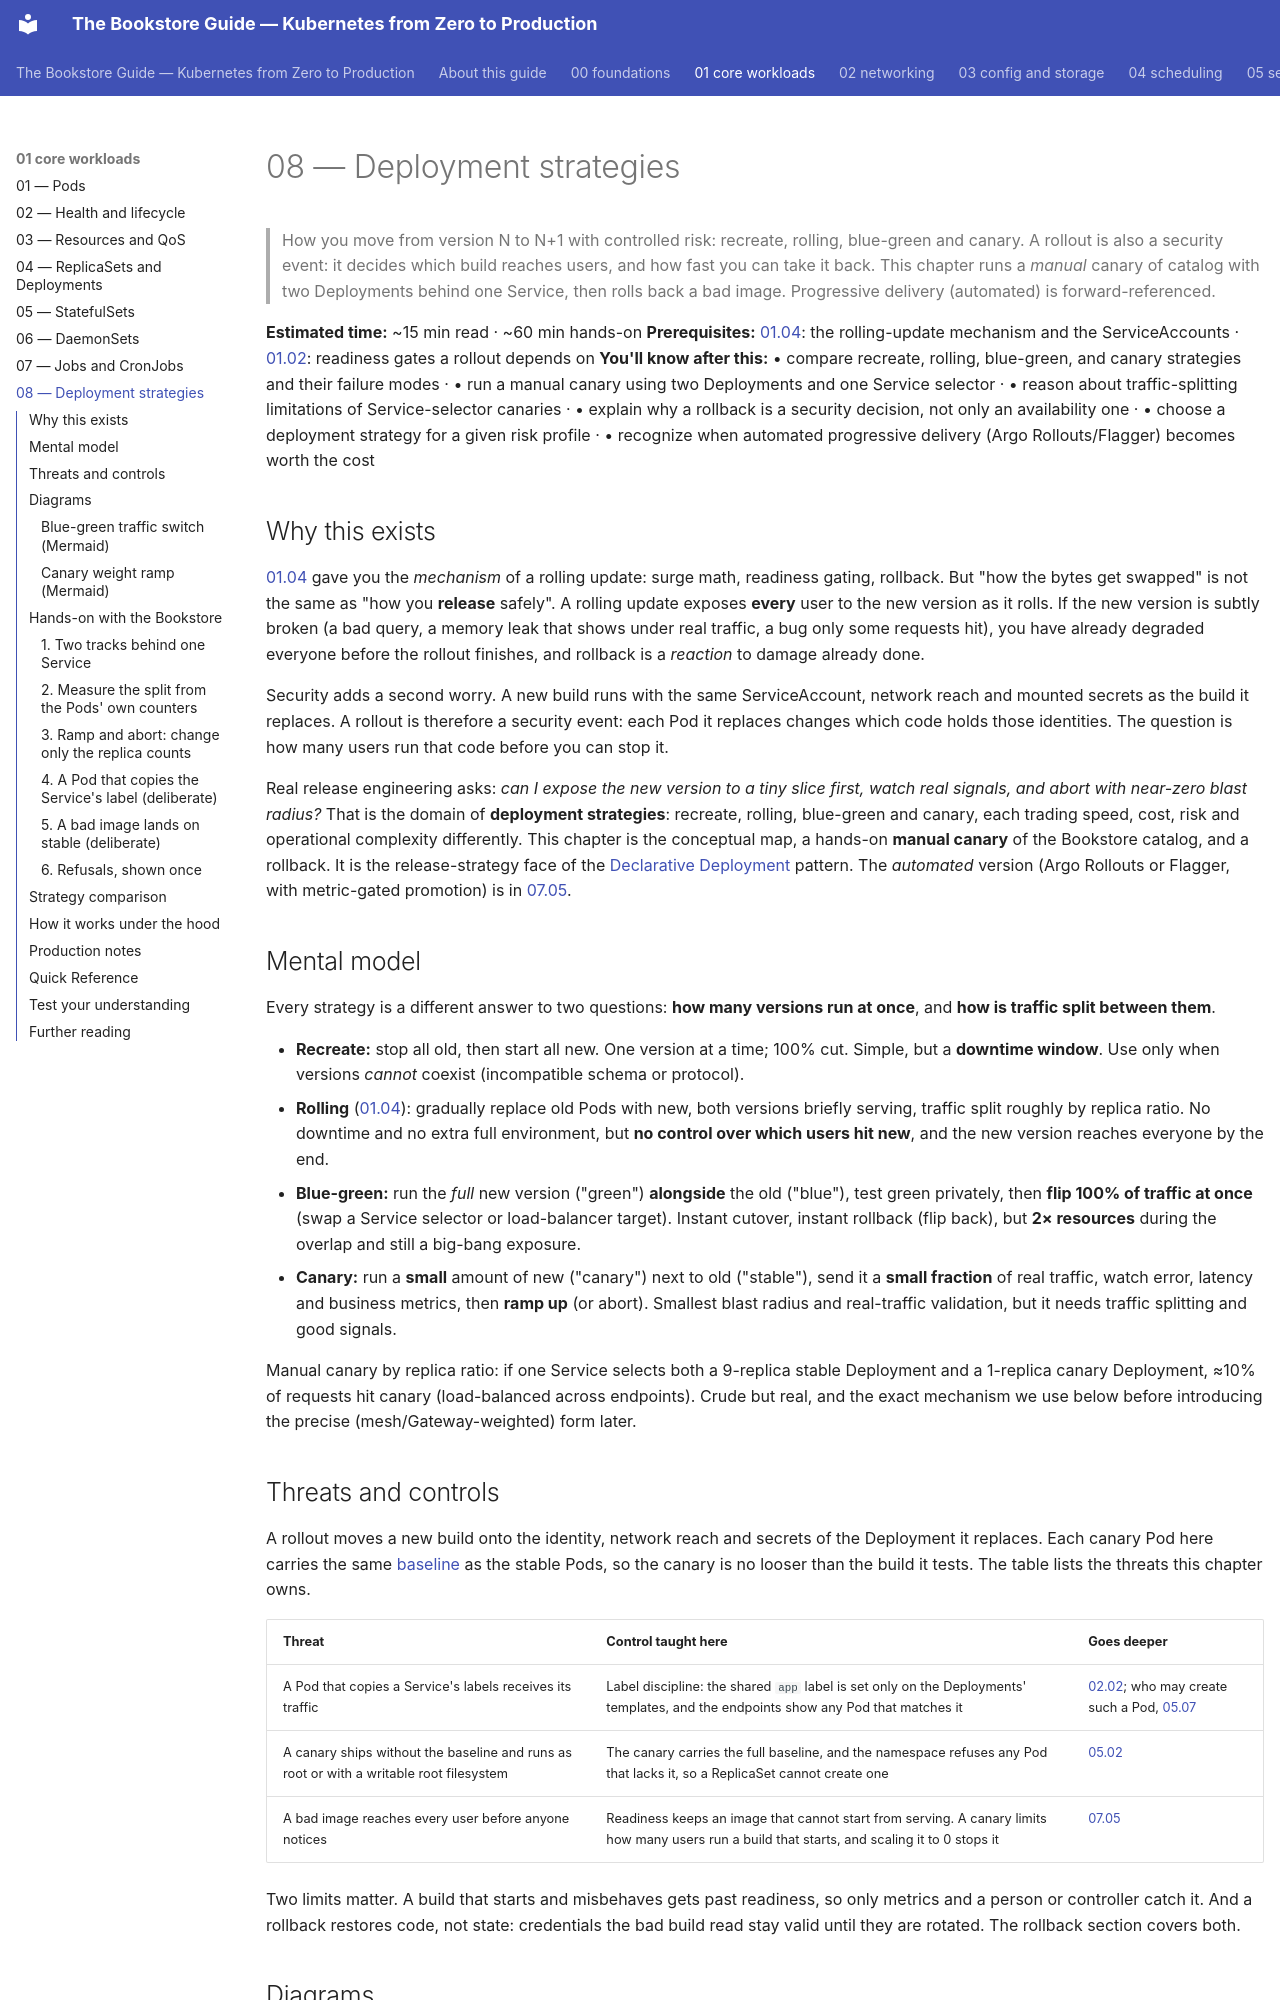

repository: abd-ulbasit/bookstore-kubernetes-guide · page: 01-core-workloads/08-deployment-strategies/index.html · generator: mkdocs

# 08 — Deployment strategies

> How you move from version N to N+1 with controlled risk: recreate, rolling,
> blue-green and canary. A rollout is also a security event: it decides which
> build reaches users, and how fast you can take it back. This chapter runs a
> *manual* canary of catalog with two Deployments behind one Service, then
> rolls back a bad image. Progressive delivery (automated) is
> forward-referenced.

**Estimated time:** ~15 min read · ~60 min hands-on
**Prerequisites:** [01.04](04-replicasets-and-deployments.md): the rolling-update mechanism and the ServiceAccounts · [01.02](02-health-and-lifecycle.md): readiness gates a rollout depends on
**You'll know after this:** • compare recreate, rolling, blue-green, and canary strategies and their failure modes · • run a manual canary using two Deployments and one Service selector · • reason about traffic-splitting limitations of Service-selector canaries · • explain why a rollback is a security decision, not only an availability one · • choose a deployment strategy for a given risk profile · • recognize when automated progressive delivery (Argo Rollouts/Flagger) becomes worth the cost

<!-- tags: core-objects, deployments, canary, blue-green, rolling-update, progressive-delivery -->

## Why this exists

[01.04](04-replicasets-and-deployments.md) gave you the *mechanism* of a
rolling update: surge math, readiness gating, rollback. But "how the bytes get
swapped" is not the same as "how you **release** safely". A rolling update
exposes **every** user to the new version as it rolls. If the new version is
subtly broken (a bad query, a memory leak that shows under real traffic, a bug
only some requests hit), you have already degraded everyone before the rollout
finishes, and rollback is a *reaction* to damage already done.

Security adds a second worry. A new build runs with the same ServiceAccount,
network reach and mounted secrets as the build it replaces. A rollout is
therefore a security event: each Pod it replaces changes which code holds
those identities. The question is how many users run that code before you can
stop it.

Real release engineering asks: *can I expose the new version to a tiny slice
first, watch real signals, and abort with near-zero blast radius?* That is the
domain of **deployment strategies**: recreate, rolling, blue-green and canary,
each trading speed, cost, risk and operational complexity differently. This
chapter is the conceptual map, a hands-on **manual canary** of the Bookstore
catalog, and a rollback. It is the release-strategy face of the [Declarative
Deployment](#further-reading) pattern. The *automated* version (Argo Rollouts
or Flagger, with metric-gated promotion) is in
[07.05](../07-delivery/05-progressive-delivery.md).

## Mental model

Every strategy is a different answer to two questions: **how many versions run
at once**, and **how is traffic split between them**.

- **Recreate:** stop all old, then start all new. One version at a time;
  100% cut. Simple, but a **downtime window**. Use only when versions *cannot*
  coexist (incompatible schema or protocol).
- **Rolling** ([01.04](04-replicasets-and-deployments.md)): gradually replace
  old Pods with new, both versions briefly serving, traffic split roughly by
  replica ratio. No downtime and no extra full environment, but **no control
  over which users hit new**, and the new version reaches everyone by the end.
- **Blue-green:** run the *full* new version ("green") **alongside** the old
  ("blue"), test green privately, then **flip 100% of traffic at once** (swap a
  Service selector or load-balancer target). Instant cutover, instant rollback
  (flip back), but **2× resources** during the overlap and still a big-bang
  exposure.
- **Canary:** run a **small** amount of new ("canary") next to old
  ("stable"), send it a **small fraction** of real traffic, watch
  error, latency and business metrics, then **ramp up** (or abort). Smallest
  blast radius and real-traffic validation, but it needs traffic splitting and
  good signals.

Manual canary by replica ratio: if one Service selects both a 9-replica stable
Deployment and a 1-replica canary Deployment, ≈10% of requests hit canary
(load-balanced across endpoints). Crude but real, and the exact mechanism we
use below before introducing the precise (mesh/Gateway-weighted) form later.
